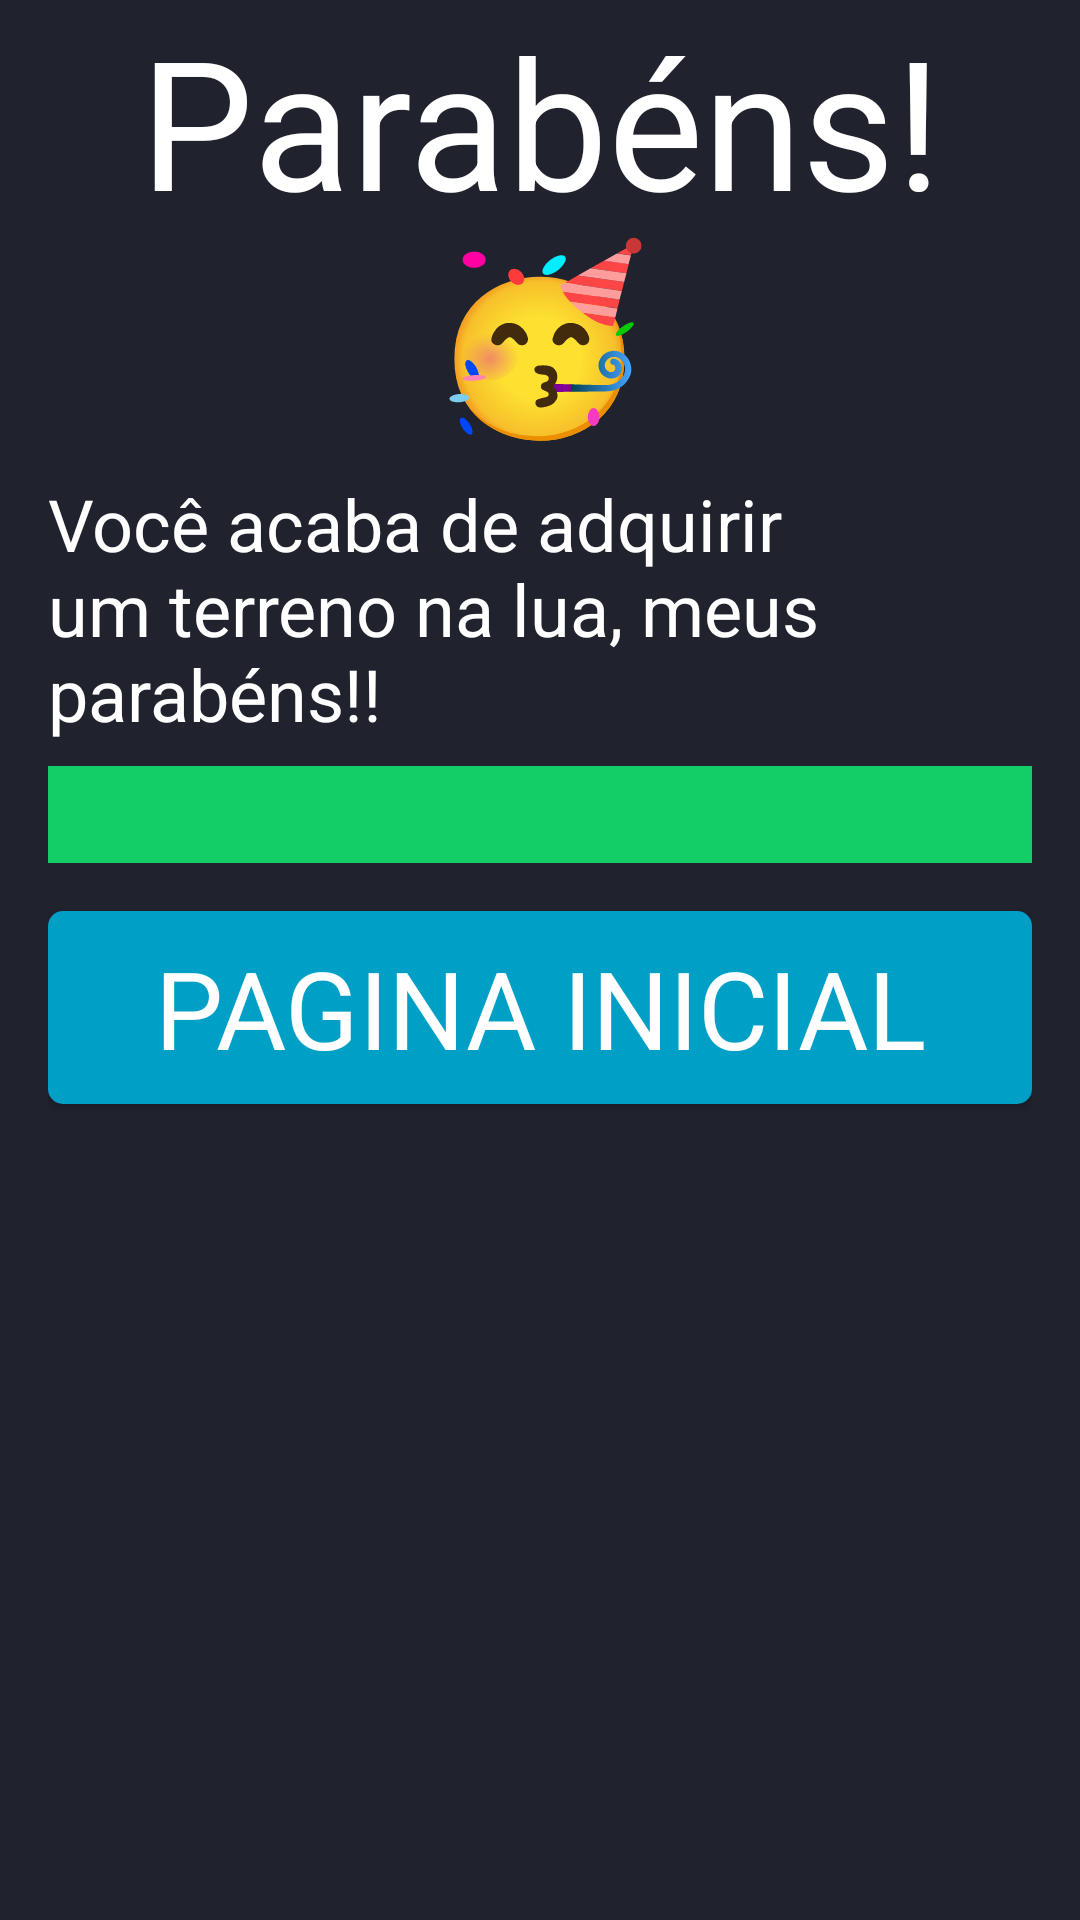

Android layout source for this screen:
<!-- AndroidManifest.xml: application theme AppTheme -->
<!-- res/layout/activity_compra_finalizada.xml -->
<?xml version="1.0" encoding="utf-8"?>
<androidx.constraintlayout.widget.ConstraintLayout xmlns:android="http://schemas.android.com/apk/res/android"
    xmlns:app="http://schemas.android.com/apk/res-auto"
    xmlns:tools="http://schemas.android.com/tools"
    android:layout_width="match_parent"
    android:layout_height="match_parent"
    tools:context=".CompraFinalizada">

    <LinearLayout
        android:layout_width="match_parent"
        android:layout_height="match_parent"
        android:orientation="vertical"
        android:paddingLeft="16dp"
        android:paddingRight="16dp">

        <TextView
            android:id="@+id/textView17"
            android:layout_width="match_parent"
            android:layout_height="wrap_content"
            android:gravity="center"
            android:text="@string/title_parabens_text"
            android:textSize="60sp"
            app:fontFamily="@font/roboto_black" />

        <TextView
            android:id="@+id/textView18"
            android:layout_width="match_parent"
            android:layout_height="wrap_content"
            android:layout_marginTop="8dp"
            android:text="@string/desc_parabens_text"
            android:textSize="24sp"
            app:fontFamily="@font/roboto_condensed_regular" />

        <TextView
            android:id="@+id/txtviewCodigoCompra"
            android:layout_width="match_parent"
            android:layout_height="wrap_content"
            android:layout_marginTop="8dp"
            android:background="@color/colorAccent"
            android:gravity="center"
            android:textSize="24sp"
            android:textStyle="bold"
            app:fontFamily="@font/roboto_condensed_regular" />

        <Button
            android:id="@+id/btnHome"
            android:layout_width="match_parent"
            android:layout_height="wrap_content"
            android:layout_marginTop="16dp"
            android:background="@drawable/back_btn_comprar"
            android:padding="8dp"
            android:text="@string/back_home_button_text"
            android:textSize="36sp"
            app:fontFamily="@font/roboto_black" />

    </LinearLayout>

</androidx.constraintlayout.widget.ConstraintLayout>
<!-- resources referenced by this layout -->
<resources>
  <color name="colorAccent">#13CE66</color>
  <!-- drawable back_btn_comprar (drawable) -->
  <?xml version="1.0" encoding="utf-8"?>
  <selector xmlns:android="http://schemas.android.com/apk/res/android">
      <item android:state_pressed="true">
          <shape >
              <solid android:color="@color/colorPrimaryDark"/>
              <corners android:radius="5dp"/>
              <padding android:bottom="8dp" android:left="16dp" android:right="16dp" android:top="8dp"/>
          </shape>
      </item>
      <item android:state_pressed="false">
          <shape >
              <solid android:color="@color/colorPrimary"/>
              <corners android:radius="5dp"/>
              <padding android:bottom="8dp" android:left="16dp" android:right="16dp" android:top="8dp"/>
          </shape>
      </item>
  </selector>
  <string name="back_home_button_text">PAGINA INICIAL</string>
  <string name="desc_parabens_text">Você acaba de adquirir um terreno na lua, meus parabéns!!</string>
  <string name="title_parabens_text">Parabéns!🥳</string>
  <style name="AppTheme" parent="Theme.AppCompat.Light.DarkActionBar">
          
          <item name="colorPrimary">@color/colorPrimary</item>
          <item name="colorPrimaryDark">@color/colorPrimaryDark</item>
          <item name="colorAccent">@color/colorAccent</item>
          <item name="android:colorBackground">@color/background</item>
          <item name="android:textColor">@color/textColor</item>
      </style>
  <color name="colorPrimaryDark">#008EAF</color>
  <color name="colorPrimary">#009FC5</color>
  <color name="background">#20222E</color>
  <color name="textColor">#FFF</color>
</resources>
